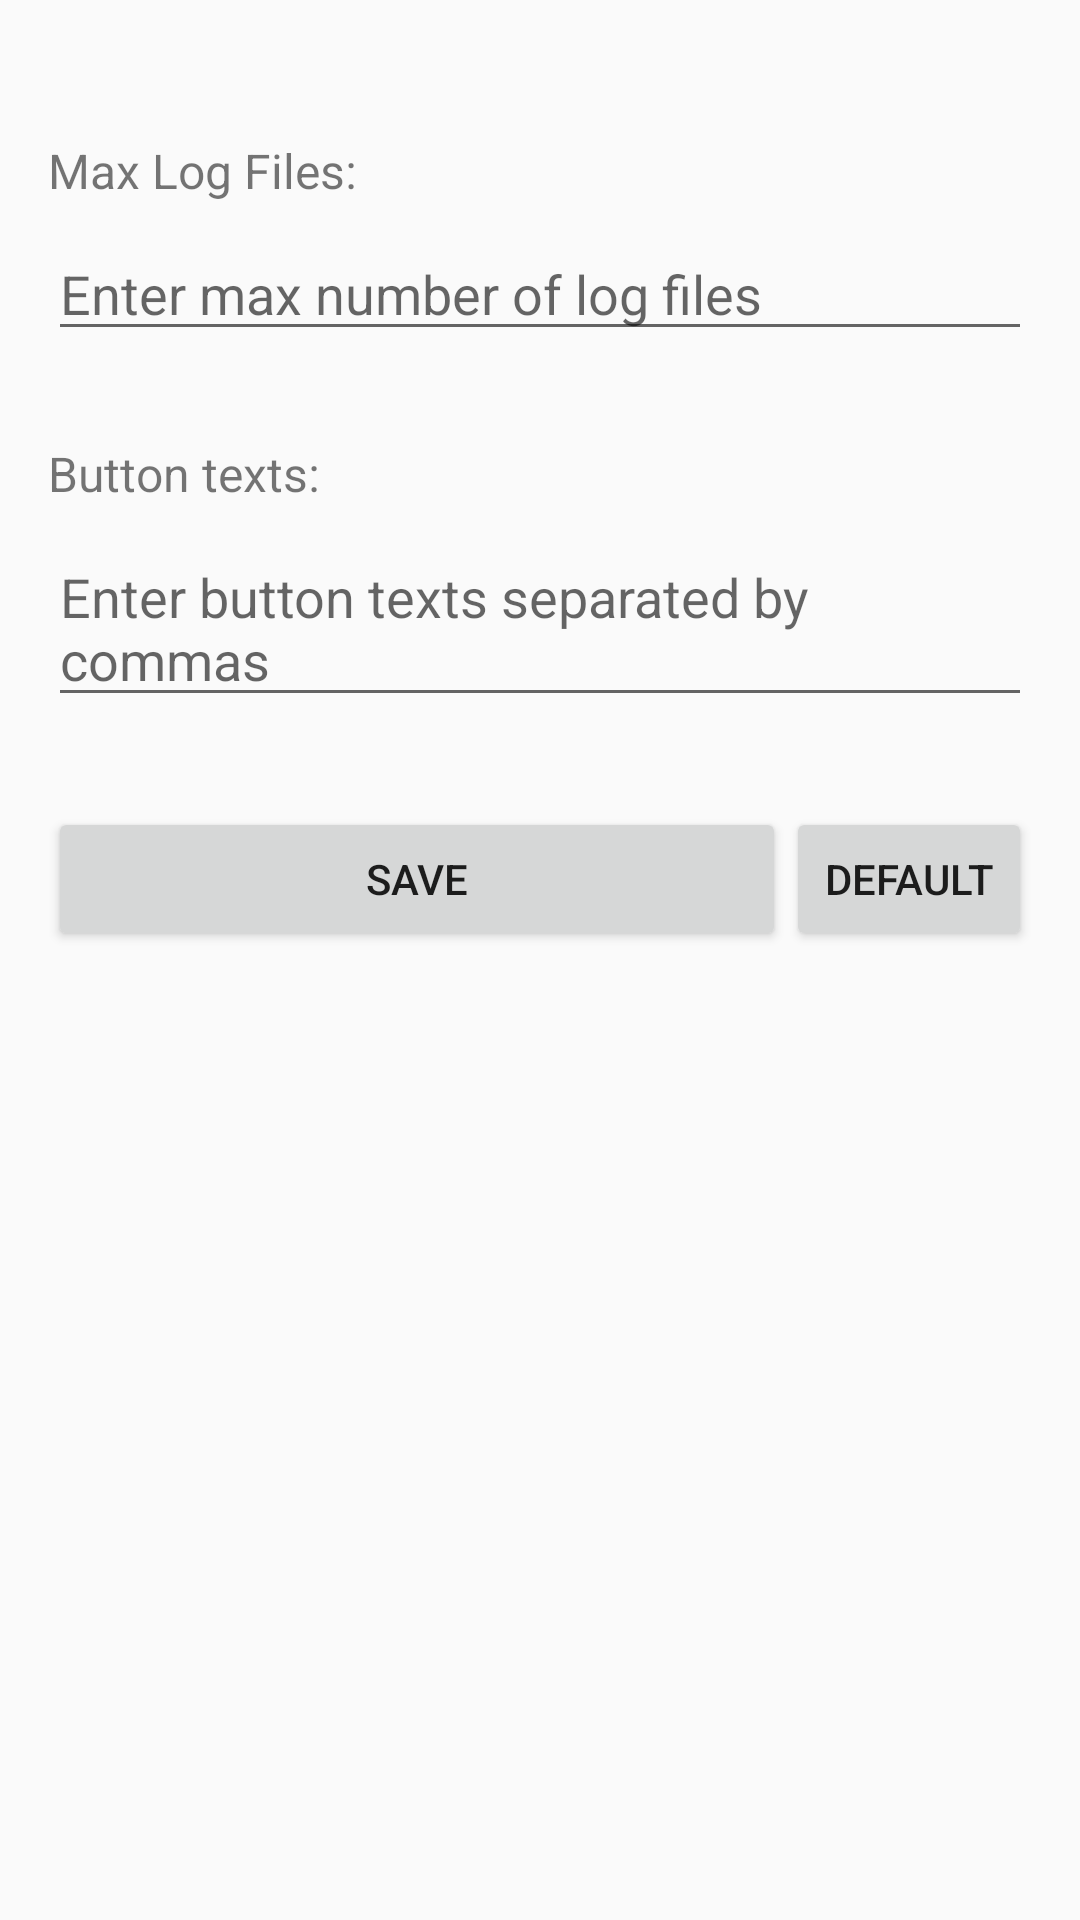

Android layout source for this screen:
<!-- AndroidManifest.xml: application theme Theme.DrivingLogger -->
<!-- res/layout/activity_settings.xml -->
<LinearLayout
    xmlns:android="http://schemas.android.com/apk/res/android"
    android:layout_width="match_parent"
    android:layout_height="match_parent"
    android:orientation="vertical"
    android:padding="16dp">

    <TextView
        android:layout_width="wrap_content"
        android:layout_height="wrap_content"
        android:text="Max Log Files:"
        android:textSize="16sp"
        android:layout_marginBottom="8dp"
        android:layout_marginTop="30dp"
        />

    <EditText
        android:id="@+id/editTextMaxFiles"
        android:layout_width="match_parent"
        android:layout_height="wrap_content"
        android:inputType="number"
        android:hint="Enter max number of log files" />

    <TextView
        android:layout_width="wrap_content"
        android:layout_height="wrap_content"
        android:text="Button texts:"
        android:textSize="16sp"
        android:layout_marginBottom="8dp"
        android:layout_marginTop="30dp" />

    <EditText
        android:id="@+id/editTextButtons"
        android:layout_width="match_parent"
        android:layout_height="wrap_content"
        android:hint="Enter button texts separated by commas" />

    <LinearLayout
        android:layout_width="match_parent"
        android:layout_height="match_parent"
        android:layout_weight="1"
        android:orientation="horizontal"
        android:layout_marginTop="30dp">

        <Button
            android:id="@+id/buttonSaveSettings"
            android:layout_width="match_parent"
            android:layout_height="wrap_content"
            android:layout_weight="1"
            android:text="Save" />

        <Button
            android:id="@+id/buttonDefault"
            android:layout_width="match_parent"
            android:layout_height="wrap_content"
            android:layout_weight="3"
            android:text="Default" />

    </LinearLayout>
</LinearLayout>
<!-- resources referenced by this layout -->
<resources>
  <style name="Theme.DrivingLogger" parent="Theme.AppCompat.Light">
          <item name="android:windowActionBar">false</item>
          <item name="android:windowNoTitle">true</item>
          <item name="android:windowActionBarOverlay">false</item>
      </style>
</resources>
